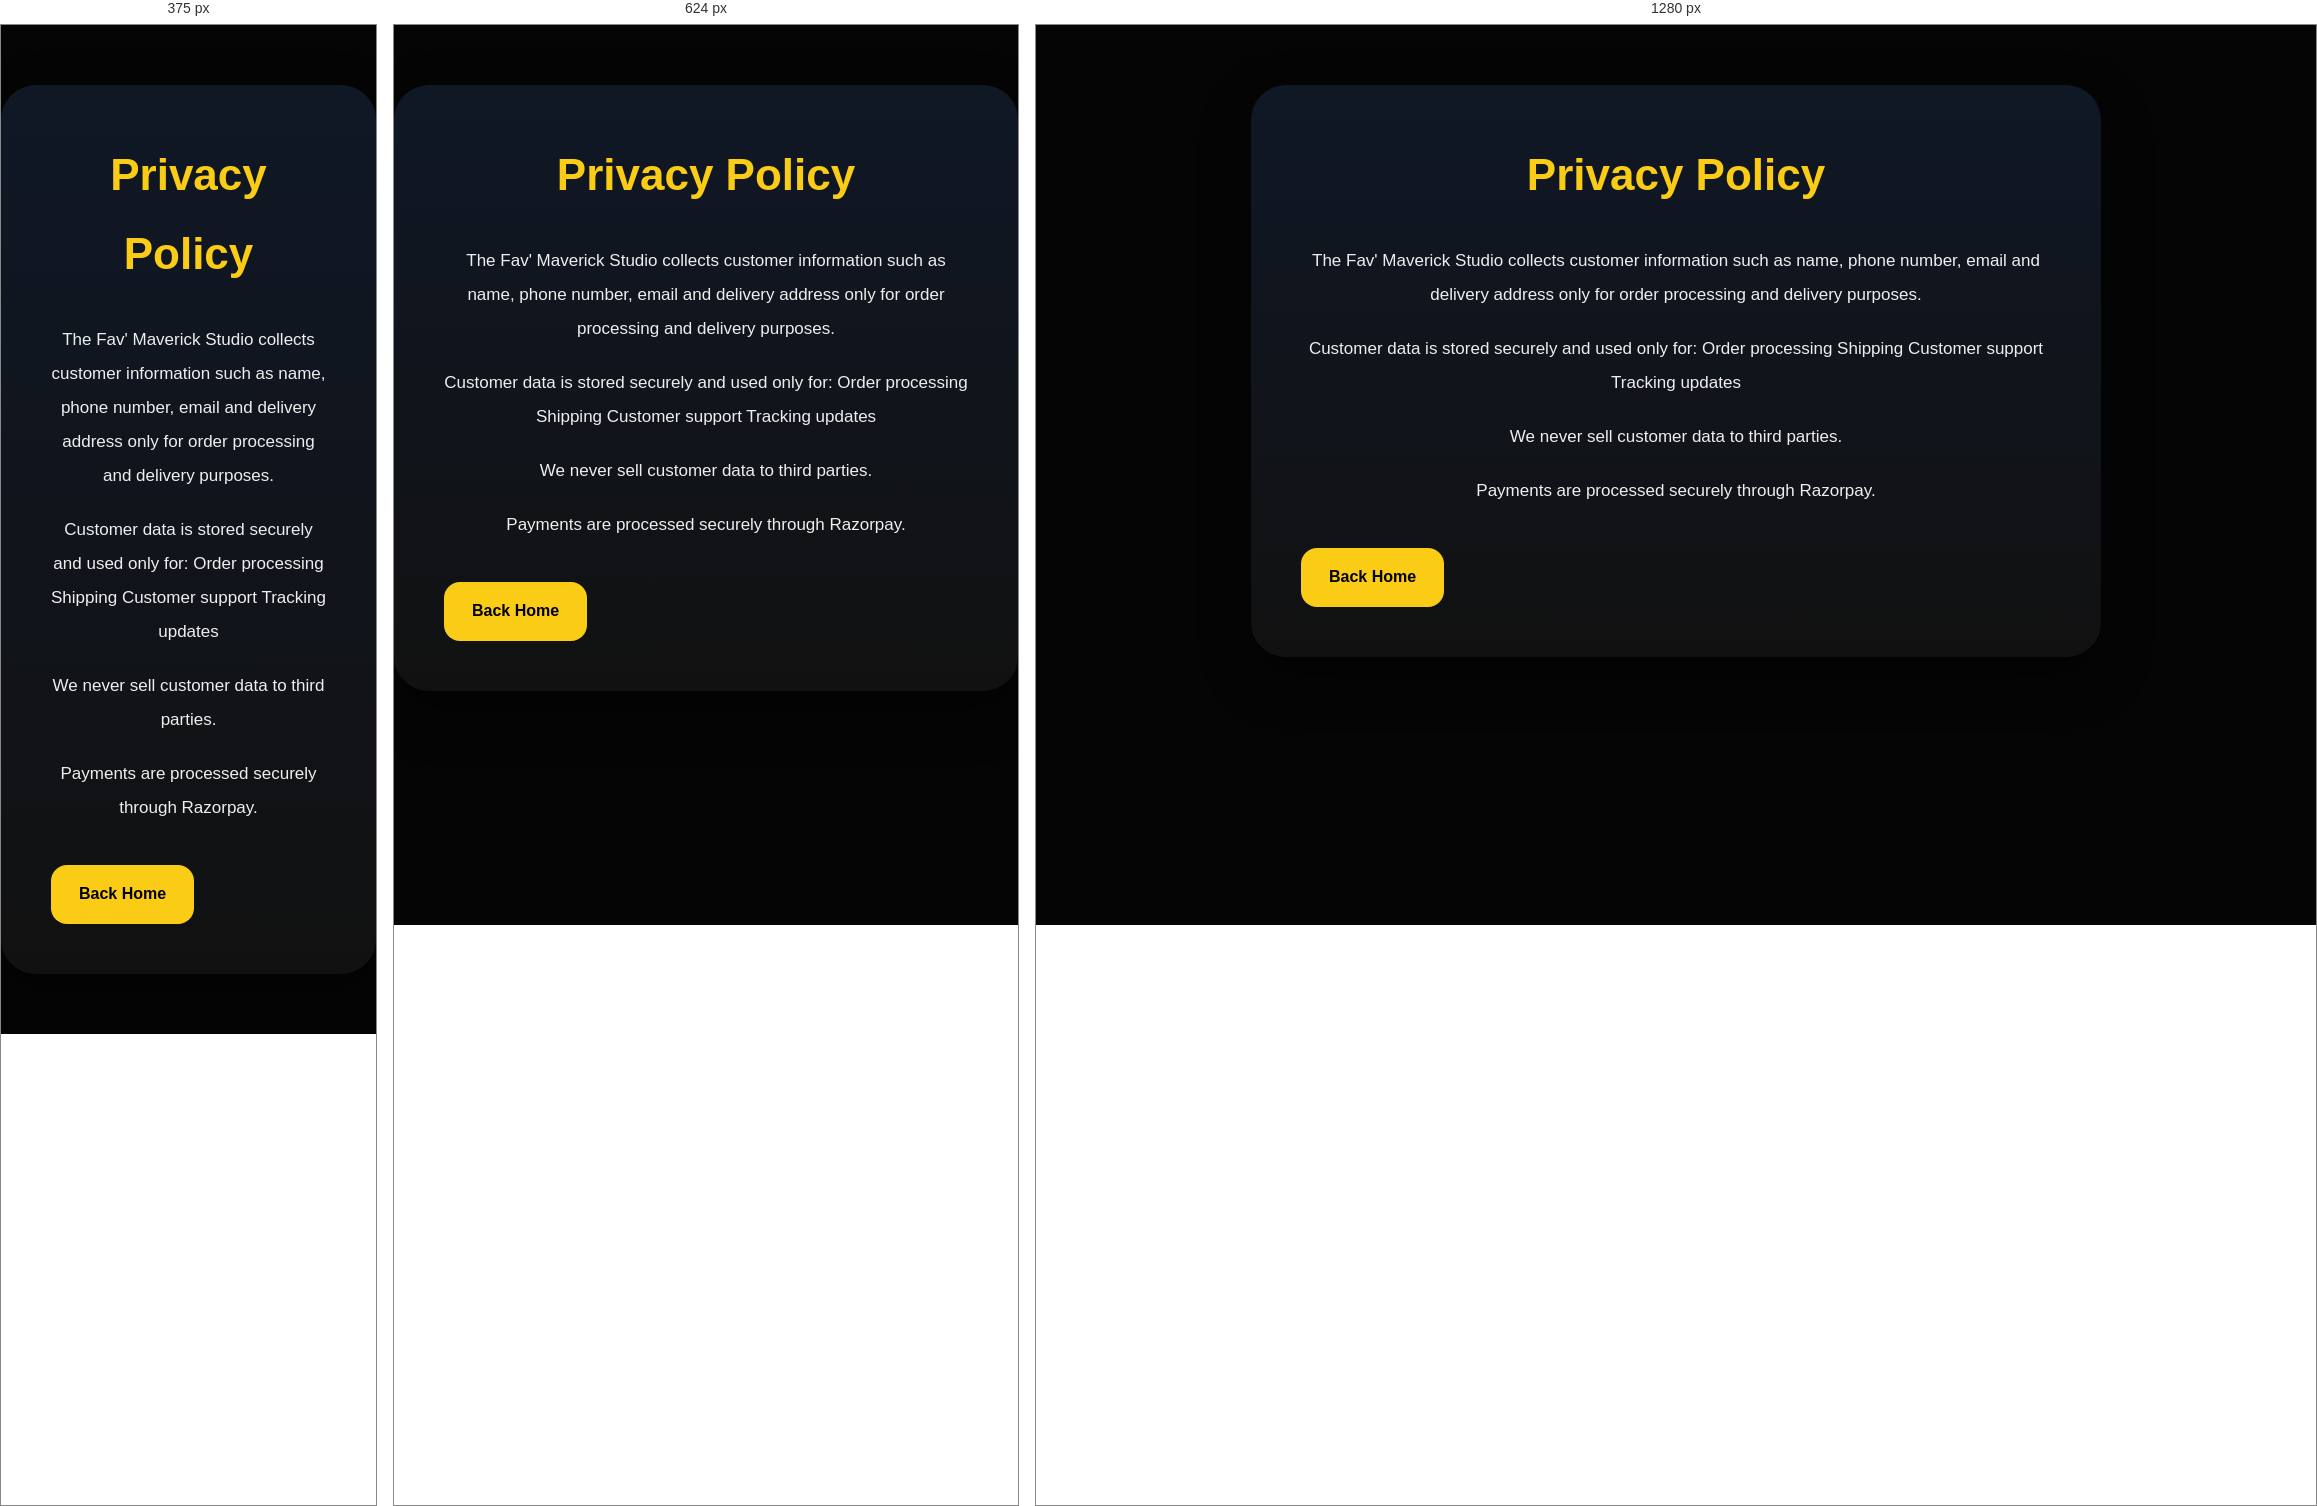
Rendered at 375 px, 624 px and 1280 px, left to right.

<!-- file: privacy.html -->
<!DOCTYPE html>
<html>
<head>
<title>Privacy Policy</title>
<link rel="stylesheet" href="style.css">
</head>

<body>

<div class="policy-page">

<h1>

Privacy Policy

</h1>

<p>

The Fav' Maverick Studio collects customer information such as name, phone number, email and delivery address only for order processing and delivery purposes.

</p>

<p>

Customer data is stored securely
and used only for:

Order processing

Shipping

Customer support

Tracking updates

</p>
<p>

We never sell customer data to third parties.

</p>

<p>

Payments are processed securely through Razorpay.

</p>


<a href="index.html">

Back Home

</a>

</div>

</body>
</html>

/* @media block from style.css */
@media(max-width:768px){

.products{

grid-template-columns:1fr;

padding:20px;

}

.hero-content h1{

font-size:40px;

}

.hero-content p{

font-size:18px;

}

.nav-links{

gap:12px;

}

.cart{

width:100%;

}

.modal-box{

grid-template-columns:1fr;

}

}

/* @media block from style.css */
@media(max-width:768px){

    .hero-content h1{
        font-size:40px;
    }

    .products{
        padding:20px;
    }

    .popup-content{
        flex-direction:column;
    }

    .popup-content img{
        width:100%;
        height:300px;
    }

    .cart{
        width:100%;
    }

}

/* @media block from style.css */
@media(max-width:768px){

    .checkout-container{

        grid-template-columns:1fr;
    }

}

/* @media block from style.css */
@media(max-width:768px){

.navbar{

flex-direction:column;

gap:20px;

padding:20px;
}

.nav-links{

flex-wrap:wrap;

justify-content:center;

gap:18px;
}

.nav-left h2{

font-size:22px;
}

}

/* @media block from style.css */
@media(max-width:768px){

header{

flex-direction:column;

padding:15px;

}

nav{

justify-content:center;

gap:20px;

}

.cart-btn{

margin-top:10px;

}

}

/* @media block from style.css */
@media(max-width:768px){

.modal-box{

grid-template-columns:1fr;

}

.modal-right{

padding:25px;

}

}

/* @media block from style.css */
@media(max-width:768px){

.navbar{

flex-direction:column;

gap:15px;

padding:15px;

}

.nav-links{

display:flex;

flex-wrap:wrap;

justify-content:center;

gap:10px;

}

.hero-content h1{

font-size:32px;

}

.hero-content p{

font-size:15px;

padding:0 15px;

}

.products{

grid-template-columns:
repeat(
2,
1fr
);

gap:15px;

}

.product-card{

padding:12px;

}

.cart{

width:100%;

right:-100%;

}

.checkout-container{

grid-template-columns:
1fr;

}

.order-summary{

margin-top:20px;

}

.footer-container{

grid-template-columns:
1fr;

text-align:center;

gap:30px;

}

.category-bar{

overflow-x:auto;

white-space:nowrap;

padding-bottom:10px;

}

.category-bar button{

display:inline-block;

}

.modal-box{

flex-direction:column;

width:95%;

}

.modal-left img{

width:100%;

}

.review-form{

padding:15px;

}

}

/* @media block from style.css */
@media(max-width:480px){

.hero-content h1{

font-size:26px;

}

.products{

grid-template-columns:
1fr;

}

.logo-img{

width:55px;

}

}